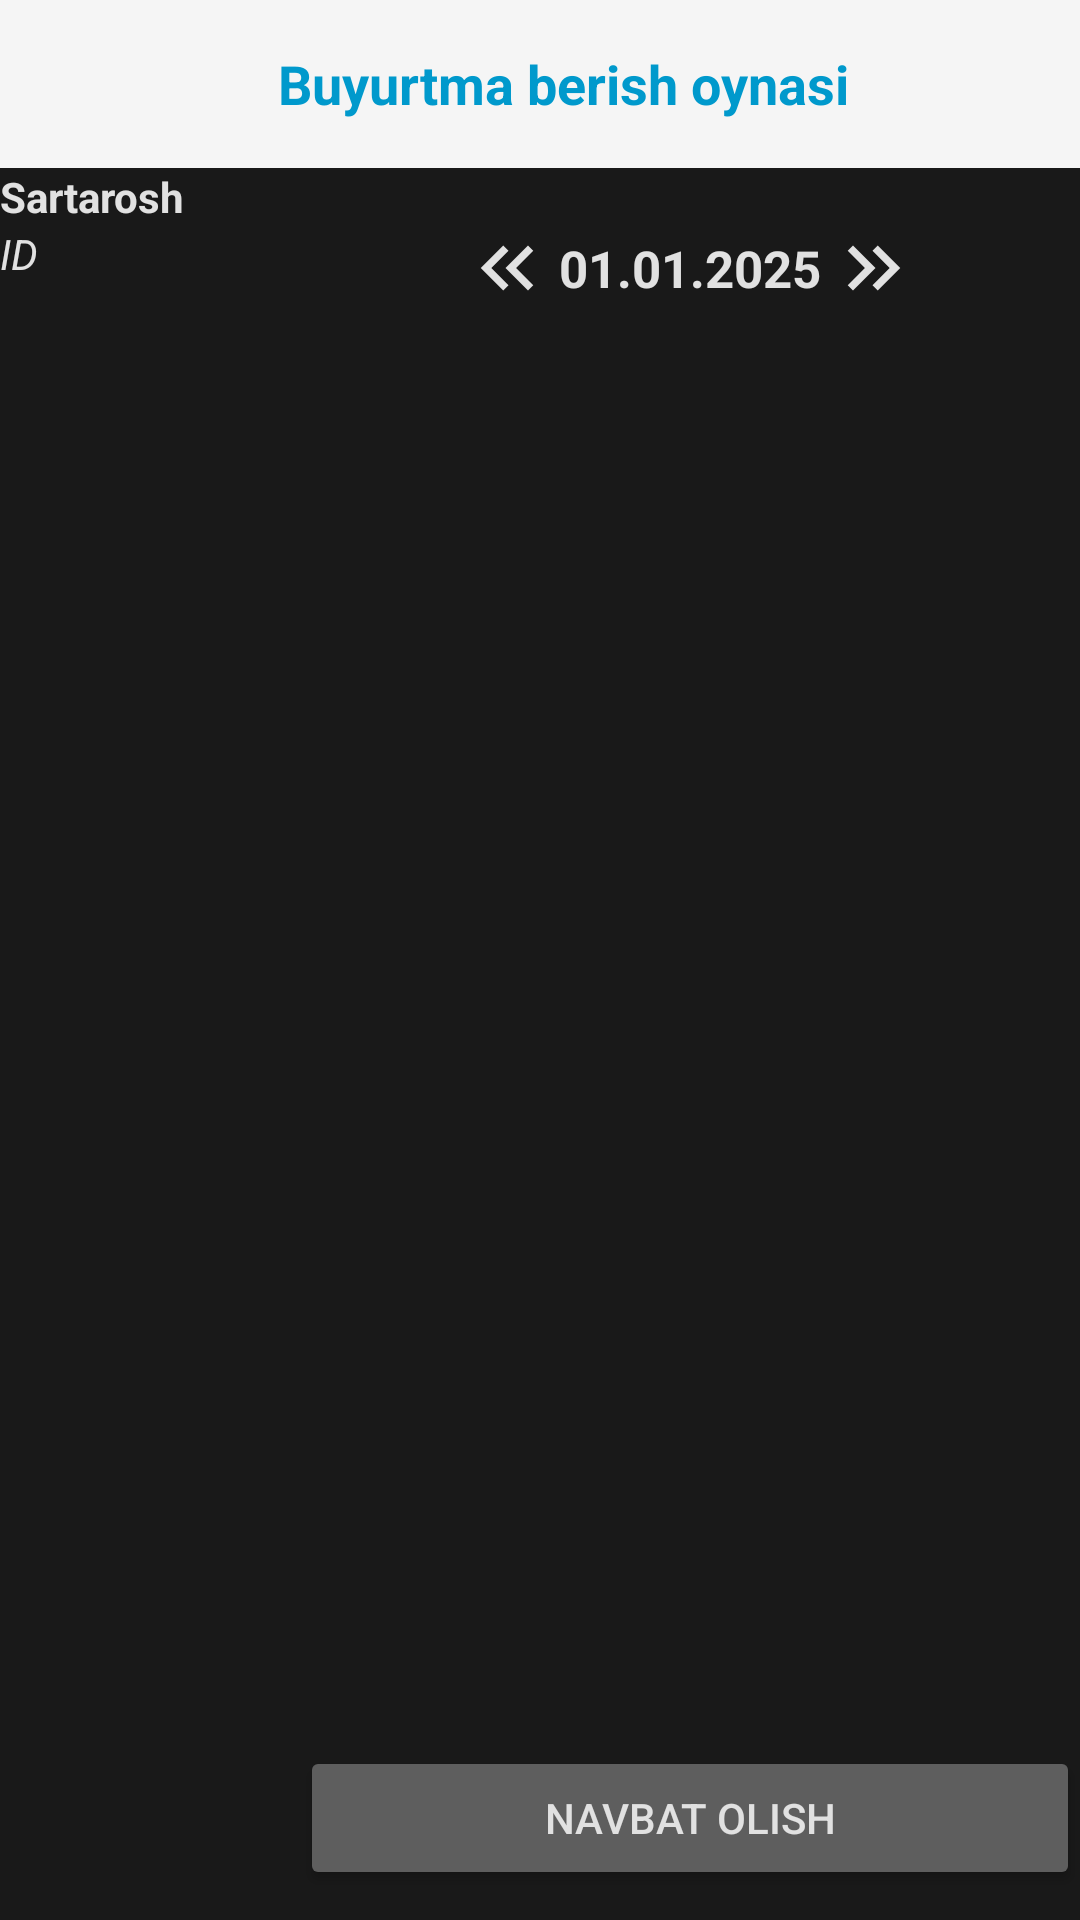

This screen was rendered from an Android layout file. Write that file and the resources it references.
<!-- AndroidManifest.xml: application theme Theme.Sartarosh -->
<!-- res/layout/activity_customer.xml -->
<?xml version="1.0" encoding="utf-8"?>
<androidx.constraintlayout.widget.ConstraintLayout xmlns:android="http://schemas.android.com/apk/res/android"
    xmlns:app="http://schemas.android.com/apk/res-auto"
    xmlns:tools="http://schemas.android.com/tools"
    android:background="@color/black_191919"
    android:layout_width="match_parent"
    android:layout_height="match_parent"
    android:fitsSystemWindows="true">

    
    <androidx.appcompat.widget.Toolbar
        android:id="@+id/toolbar"
        android:layout_width="0dp"
        android:layout_height="wrap_content"
        android:background="?attr/colorPrimary"
        android:minHeight="?attr/actionBarSize"
        android:theme="@style/ThemeOverlay.AppCompat.ActionBar"
        app:layout_constraintTop_toTopOf="parent"
        app:layout_constraintStart_toStartOf="parent"
        app:layout_constraintEnd_toEndOf="parent"
        app:popupTheme="@style/ThemeOverlay.AppCompat.Light">

        <RelativeLayout
            android:layout_width="match_parent"
            android:layout_height="match_parent">

            <ImageView
                android:id="@+id/back_Button"
                android:layout_width="35dp"
                android:layout_height="28dp"
                android:layout_alignParentStart="true"
                android:layout_centerVertical="true"
                android:src="@drawable/baseline_arrow_back_24" />

            <TextView
                android:id="@+id/page"
                android:layout_width="wrap_content"
                android:layout_height="wrap_content"
                android:text="Buyurtma berish oynasi"
                android:textColor="@android:color/holo_blue_dark"
                android:textSize="18sp"
                android:textStyle="bold"
                android:layout_centerInParent="true" />
        </RelativeLayout>
    </androidx.appcompat.widget.Toolbar>

    
    <LinearLayout
        android:id="@+id/linearLayout2"
        android:layout_width="100dp"
        android:layout_height="wrap_content"
        android:orientation="vertical"
        app:layout_constraintTop_toBottomOf="@id/toolbar"
        app:layout_constraintStart_toStartOf="parent">

        <TextView
            android:id="@+id/barbes_date_text"
            android:layout_width="wrap_content"
            android:layout_height="wrap_content"
            android:text="Sartarosh"
            android:textColor="@color/white_E1E1E1"
            android:textSize="14sp"
            android:textStyle="bold" />

        <TextView
            android:id="@+id/user_id"
            android:layout_width="wrap_content"
            android:layout_height="wrap_content"
            android:text="ID"
            android:textColor="@color/white_E1E1E1"
            android:textSize="14sp"
            android:textStyle="italic" />
    </LinearLayout>

    
    <LinearLayout
        android:id="@+id/linearLayout"
        android:layout_width="0dp"
        android:layout_height="wrap_content"
        android:gravity="center"
        android:orientation="horizontal"
        android:padding="16dp"
        app:layout_constraintTop_toBottomOf="@id/toolbar"
        app:layout_constraintStart_toEndOf="@id/linearLayout2"
        app:layout_constraintEnd_toEndOf="parent">

        <ImageView
            android:id="@+id/minus_date"
            android:layout_width="35dp"
            android:layout_height="30dp"
            android:src="@drawable/keyboard_double_arrow_left_24px" />

        <TextView
            android:id="@+id/barbes_date"
            android:layout_width="wrap_content"
            android:layout_height="35dp"
            android:text="01.01.2025"
            android:gravity="center"
            android:textColor="@color/white_E1E1E1"
            android:textSize="17sp"
            android:textStyle="bold" />

        <ImageView
            android:id="@+id/plus_date"
            android:layout_width="35dp"
            android:layout_height="30dp"
            android:src="@drawable/keyboard_double_arrow_right_24px" />
    </LinearLayout>

    
    <FrameLayout
        android:id="@+id/schedule_container_barber"
        android:layout_width="100dp"
        android:layout_height="0dp"
        app:layout_constraintBottom_toBottomOf="parent"
        app:layout_constraintStart_toStartOf="parent"
        app:layout_constraintTop_toBottomOf="@id/linearLayout2"
        android:layout_marginBottom="5dp"/>

    
    <androidx.recyclerview.widget.RecyclerView
        android:id="@+id/recycler"
        android:layout_width="0dp"
        android:layout_height="0dp"
        android:layout_marginStart="8dp"
        android:layout_marginEnd="8dp"
        app:layout_constraintTop_toBottomOf="@id/linearLayout"
        app:layout_constraintBottom_toTopOf="@id/time_input"
        app:layout_constraintStart_toEndOf="@id/schedule_container_barber"
        app:layout_constraintEnd_toEndOf="parent" />

    
    <ProgressBar
        android:id="@+id/progressBar"
        android:layout_width="60dp"
        android:layout_height="60dp"
        android:visibility="gone"
        app:layout_constraintTop_toTopOf="parent"
        app:layout_constraintBottom_toBottomOf="parent"
        app:layout_constraintStart_toStartOf="parent"
        app:layout_constraintEnd_toEndOf="parent" />

    
    <Button
        android:id="@+id/time_input"
        android:layout_width="0dp"
        android:layout_height="wrap_content"
        android:backgroundTint="@color/gray_5E5E5E"
        android:text="Navbat olish"
        android:textColor="@color/white_E1E1E1"
        app:layout_constraintBottom_toBottomOf="parent"
        app:layout_constraintStart_toEndOf="@id/schedule_container_barber"
        app:layout_constraintEnd_toEndOf="parent"
        android:layout_marginBottom="10dp"/>

</androidx.constraintlayout.widget.ConstraintLayout>
<!-- resources referenced by this layout -->
<resources>
  <color name="black_191919">#191919</color>
  <color name="gray_5E5E5E">#5E5E5E</color>
  <color name="white_E1E1E1">#E1E1E1</color>
  <!-- drawable keyboard_double_arrow_left_24px (drawable) -->
  <vector xmlns:android="http://schemas.android.com/apk/res/android"
      android:width="24dp"
      android:height="24dp"
      android:viewportWidth="960"
      android:viewportHeight="960"
      android:tint="@color/white_E1E1E1"
      android:autoMirrored="true">
    <path
        android:fillColor="@android:color/white"
        android:pathData="M440,720L200,480L440,240L496,296L313,480L496,664L440,720ZM704,720L464,480L704,240L760,296L577,480L760,664L704,720Z"/>
  </vector>
  <!-- drawable keyboard_double_arrow_right_24px (drawable) -->
  <vector xmlns:android="http://schemas.android.com/apk/res/android"
      android:width="24dp"
      android:height="24dp"
      android:viewportWidth="960"
      android:viewportHeight="960"
      android:tint="@color/white_E1E1E1"
      android:autoMirrored="true">
    <path
        android:fillColor="@android:color/white"
        android:pathData="M383,480L200,296L256,240L496,480L256,720L200,664L383,480ZM647,480L464,296L520,240L760,480L520,720L464,664L647,480Z"/>
  </vector>
  <style name="Theme.Sartarosh" parent="Base.Theme.Sartarosh" />
  <style name="Base.Theme.Sartarosh" parent="Theme.MaterialComponents.DayNight.NoActionBar.Bridge">
  
  
          
          
      </style>
</resources>
